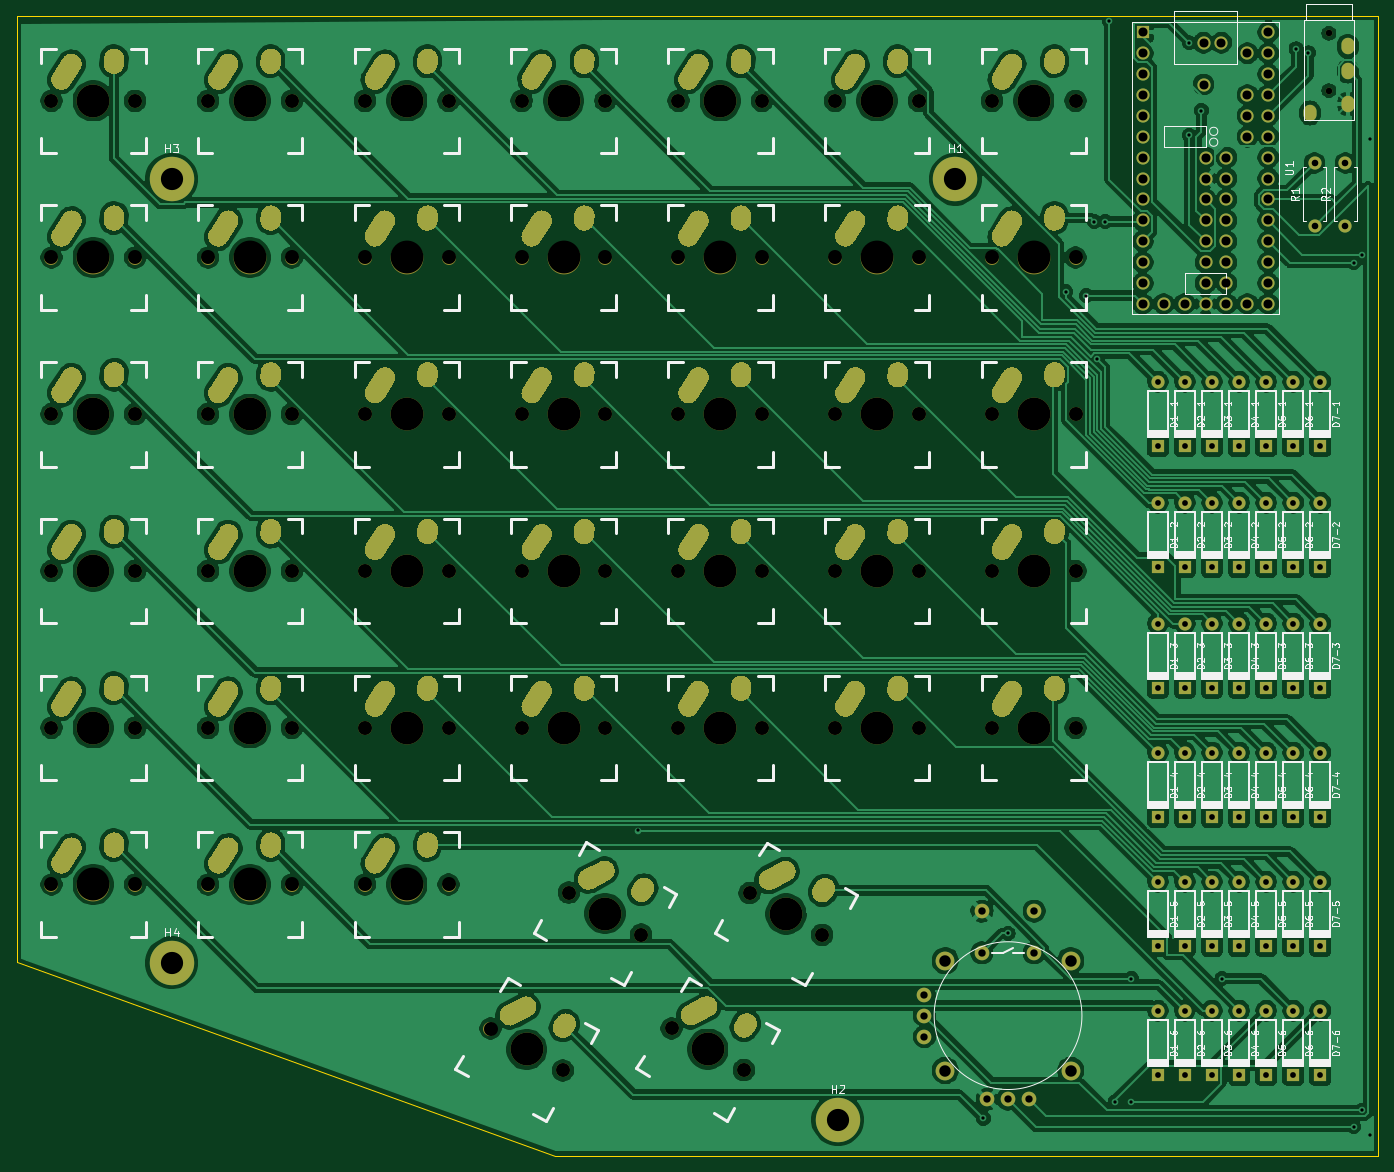
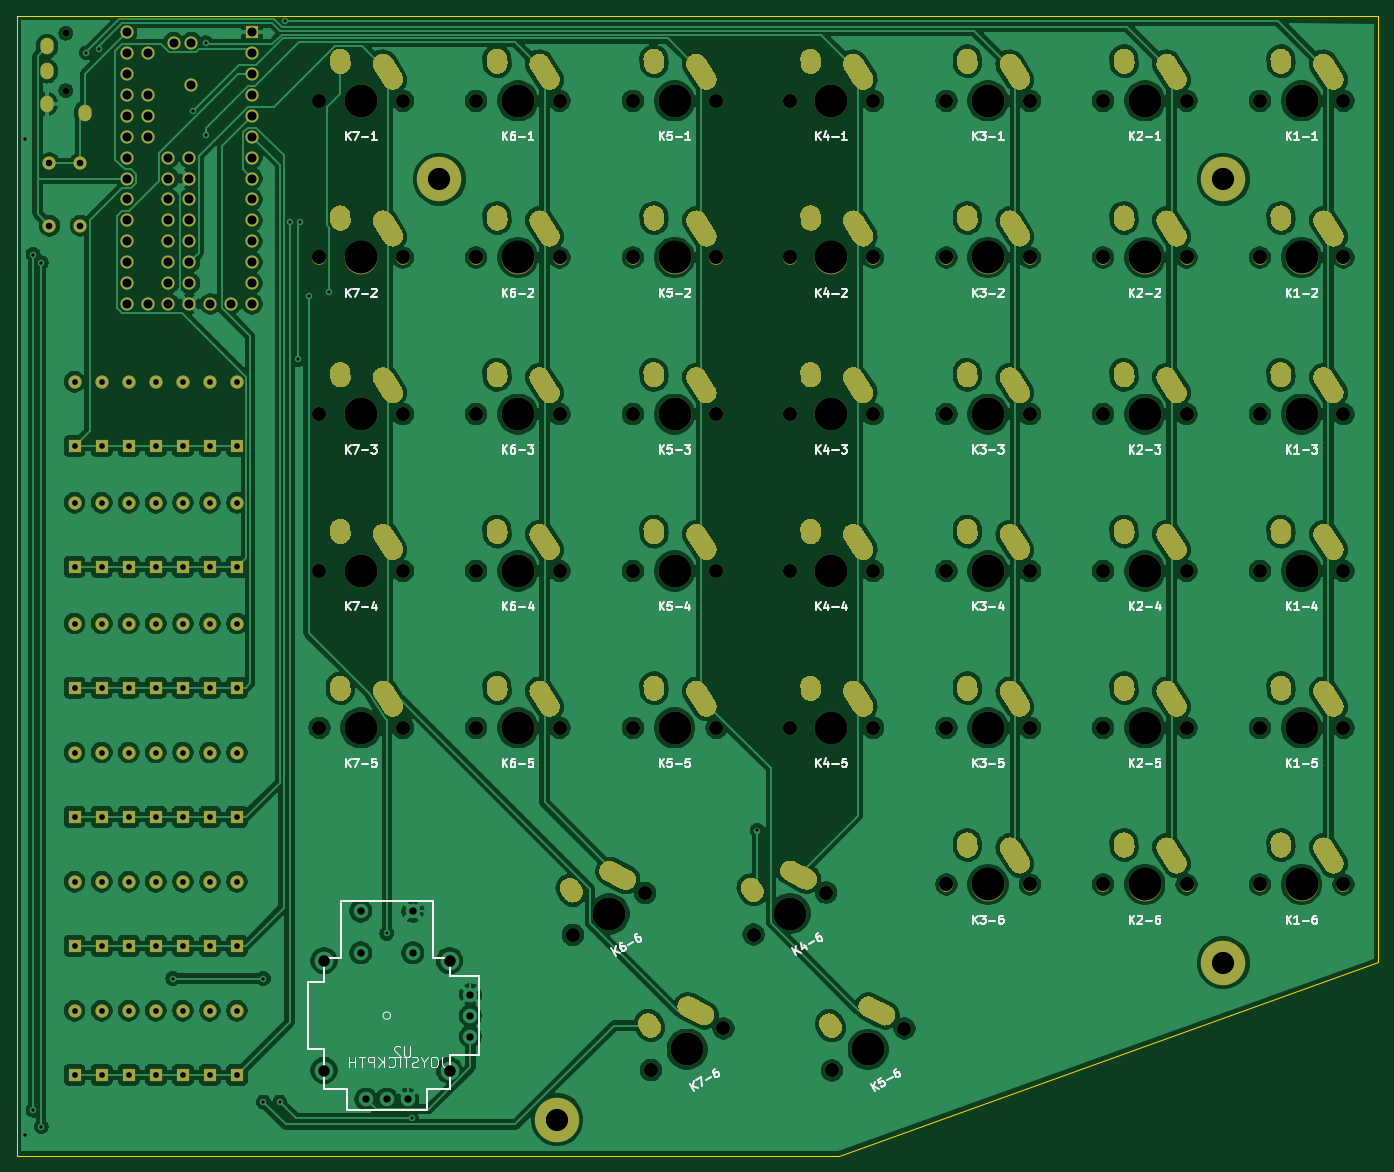
Circuit board: 11 layer files. Board 165.5 x 138.5 mm.
- bottom_copper: Left Keyboard-B_Cu.gbl (526558 bytes)
- bottom_mask: Left Keyboard-B_Mask.gbs (40383 bytes)
- paste: Left Keyboard-B_Paste.gbp (464 bytes)
- bottom_silk: Left Keyboard-B_SilkS.gbo (38706 bytes)
- outline: Left Keyboard-Edge_Cuts.gm1 (798 bytes)
- top_copper: Left Keyboard-F_Cu.gtl (482976 bytes)
- top_mask: Left Keyboard-F_Mask.gts (40817 bytes)
- paste: Left Keyboard-F_Paste.gtp (898 bytes)
- top_silk: Left Keyboard-F_SilkS.gto (85320 bytes)
- drill: Left Keyboard-NPTH.drl (2354 bytes)
- drill: Left Keyboard-PTH.drl (7723 bytes)

=== bottom_copper: Left Keyboard-B_Cu.gbl (526558 bytes, source omitted) ===
=== bottom_mask: Left Keyboard-B_Mask.gbs (40383 bytes, source omitted) ===
=== paste: Left Keyboard-B_Paste.gbp ===
%TF.GenerationSoftware,KiCad,Pcbnew,(5.1.9)-1*%
%TF.CreationDate,2021-04-22T01:41:48-06:00*%
%TF.ProjectId,Left Keyboard,4c656674-204b-4657-9962-6f6172642e6b,rev?*%
%TF.SameCoordinates,Original*%
%TF.FileFunction,Paste,Bot*%
%TF.FilePolarity,Positive*%
%FSLAX46Y46*%
G04 Gerber Fmt 4.6, Leading zero omitted, Abs format (unit mm)*
G04 Created by KiCad (PCBNEW (5.1.9)-1) date 2021-04-22 01:41:48*
%MOMM*%
%LPD*%
G01*
G04 APERTURE LIST*
G04 APERTURE END LIST*
M02*

=== bottom_silk: Left Keyboard-B_SilkS.gbo (38706 bytes, source omitted) ===
=== outline: Left Keyboard-Edge_Cuts.gm1 ===
%TF.GenerationSoftware,KiCad,Pcbnew,(5.1.9)-1*%
%TF.CreationDate,2021-04-22T01:41:48-06:00*%
%TF.ProjectId,Left Keyboard,4c656674-204b-4657-9962-6f6172642e6b,rev?*%
%TF.SameCoordinates,Original*%
%TF.FileFunction,Profile,NP*%
%FSLAX46Y46*%
G04 Gerber Fmt 4.6, Leading zero omitted, Abs format (unit mm)*
G04 Created by KiCad (PCBNEW (5.1.9)-1) date 2021-04-22 01:41:48*
%MOMM*%
%LPD*%
G01*
G04 APERTURE LIST*
%TA.AperFunction,Profile*%
%ADD10C,0.050000*%
%TD*%
G04 APERTURE END LIST*
D10*
X66500000Y-20000000D02*
X66500000Y-135000000D01*
X232000000Y-20000000D02*
X66500000Y-20000000D01*
X232000000Y-158500000D02*
X232000000Y-20000000D01*
X225500000Y-158500000D02*
X232000000Y-158500000D01*
X132000000Y-158500000D02*
X225500000Y-158500000D01*
X66500000Y-135000000D02*
X132000000Y-158500000D01*
M02*

=== top_copper: Left Keyboard-F_Cu.gtl (482976 bytes, source omitted) ===
=== top_mask: Left Keyboard-F_Mask.gts (40817 bytes, source omitted) ===
=== paste: Left Keyboard-F_Paste.gtp ===
%TF.GenerationSoftware,KiCad,Pcbnew,(5.1.9)-1*%
%TF.CreationDate,2021-04-22T01:41:48-06:00*%
%TF.ProjectId,Left Keyboard,4c656674-204b-4657-9962-6f6172642e6b,rev?*%
%TF.SameCoordinates,Original*%
%TF.FileFunction,Paste,Top*%
%TF.FilePolarity,Positive*%
%FSLAX46Y46*%
G04 Gerber Fmt 4.6, Leading zero omitted, Abs format (unit mm)*
G04 Created by KiCad (PCBNEW (5.1.9)-1) date 2021-04-22 01:41:48*
%MOMM*%
%LPD*%
G01*
G04 APERTURE LIST*
%ADD10C,1.778000*%
%ADD11C,2.286000*%
G04 APERTURE END LIST*
D10*
%TO.C,U2*%
X183825000Y-128800000D03*
X190175000Y-128800000D03*
X183825000Y-133880000D03*
X190175000Y-133880000D03*
X184460000Y-151660000D03*
X187000000Y-151660000D03*
X189540000Y-151660000D03*
D11*
X179380000Y-134832500D03*
X179380000Y-148167500D03*
X194620000Y-148167500D03*
X194620000Y-134832500D03*
D10*
X176840000Y-138960000D03*
X176840000Y-141500000D03*
X176840000Y-144040000D03*
%TD*%
M02*

=== top_silk: Left Keyboard-F_SilkS.gto (85320 bytes, source omitted) ===
=== drill: Left Keyboard-NPTH.drl ===
M48
; DRILL file {KiCad (5.1.9)-1} date 04/22/21 01:43:02
; FORMAT={-:-/ absolute / inch / decimal}
; #@! TF.CreationDate,2021-04-22T01:43:02-06:00
; #@! TF.GenerationSoftware,Kicad,Pcbnew,(5.1.9)-1
; #@! TF.FileFunction,NonPlated,1,2,NPTH
FMAT,2
INCH
T1C0.0315
T2C0.0670
T3C0.1570
%
G90
G05
T1
X8.8976Y-0.8701
X8.8976Y-1.1457
T2
X2.7852Y-1.1934
X2.7852Y-1.9434
X2.7852Y-2.6934
X2.7852Y-3.4434
X2.7852Y-4.1934
X2.7852Y-4.9434
X3.1852Y-1.1934
X3.1852Y-1.9434
X3.1852Y-2.6934
X3.1852Y-3.4434
X3.1852Y-4.1934
X3.1852Y-4.9434
X3.5352Y-1.1934
X3.5352Y-1.9434
X3.5352Y-2.6934
X3.5352Y-3.4434
X3.5352Y-4.1934
X3.5352Y-4.9434
X3.9352Y-1.1934
X3.9352Y-1.9434
X3.9352Y-2.6934
X3.9352Y-3.4434
X3.9352Y-4.1934
X3.9352Y-4.9434
X4.2852Y-1.1934
X4.2852Y-1.9434
X4.2852Y-2.6934
X4.2852Y-3.4434
X4.2852Y-4.1934
X4.2852Y-4.9434
X4.6852Y-1.1934
X4.6852Y-1.9434
X4.6852Y-2.6934
X4.6852Y-3.4434
X4.6852Y-4.1934
X4.6852Y-4.9434
X4.8859Y-5.6327
X5.0352Y-1.1934
X5.0352Y-1.9434
X5.0352Y-2.6934
X5.0352Y-3.4434
X5.0352Y-4.1934
X5.2323Y-5.8327
X5.2604Y-4.9827
X5.4352Y-1.1934
X5.4352Y-1.9434
X5.4352Y-2.6934
X5.4352Y-3.4434
X5.4352Y-4.1934
X5.6068Y-5.1827
X5.752Y-5.6319
X5.7852Y-1.1934
X5.7852Y-1.9434
X5.7852Y-2.6934
X5.7852Y-3.4434
X5.7852Y-4.1934
X6.0984Y-5.8319
X6.126Y-4.9846
X6.1852Y-1.1934
X6.1852Y-1.9434
X6.1852Y-2.6934
X6.1852Y-3.4434
X6.1852Y-4.1934
X6.4724Y-5.1846
X6.5352Y-1.1934
X6.5352Y-1.9434
X6.5352Y-2.6934
X6.5352Y-3.4434
X6.5352Y-4.1934
X6.9352Y-1.1934
X6.9352Y-1.9434
X6.9352Y-2.6934
X6.9352Y-3.4434
X6.9352Y-4.1934
X7.2852Y-1.1934
X7.2852Y-1.9434
X7.2852Y-2.6934
X7.2852Y-3.4434
X7.2852Y-4.1934
X7.6852Y-1.1934
X7.6852Y-1.9434
X7.6852Y-2.6934
X7.6852Y-3.4434
X7.6852Y-4.1934
T3
X2.9852Y-1.1934
X2.9852Y-1.9434
X2.9852Y-2.6934
X2.9852Y-3.4434
X2.9852Y-4.1934
X2.9852Y-4.9434
X3.7352Y-1.1934
X3.7352Y-1.9434
X3.7352Y-2.6934
X3.7352Y-3.4434
X3.7352Y-4.1934
X3.7352Y-4.9434
X4.4852Y-1.1934
X4.4852Y-1.9434
X4.4852Y-2.6934
X4.4852Y-3.4434
X4.4852Y-4.1934
X4.4852Y-4.9434
X5.0591Y-5.7327
X5.2352Y-1.1934
X5.2352Y-1.9434
X5.2352Y-2.6934
X5.2352Y-3.4434
X5.2352Y-4.1934
X5.4336Y-5.0827
X5.9252Y-5.7319
X5.9852Y-1.1934
X5.9852Y-1.9434
X5.9852Y-2.6934
X5.9852Y-3.4434
X5.9852Y-4.1934
X6.2992Y-5.0846
X6.7352Y-1.1934
X6.7352Y-1.9434
X6.7352Y-2.6934
X6.7352Y-3.4434
X6.7352Y-4.1934
X7.4852Y-1.1934
X7.4852Y-1.9434
X7.4852Y-2.6934
X7.4852Y-3.4434
X7.4852Y-4.1934
T0
M30

=== drill: Left Keyboard-PTH.drl (7723 bytes, source omitted) ===
